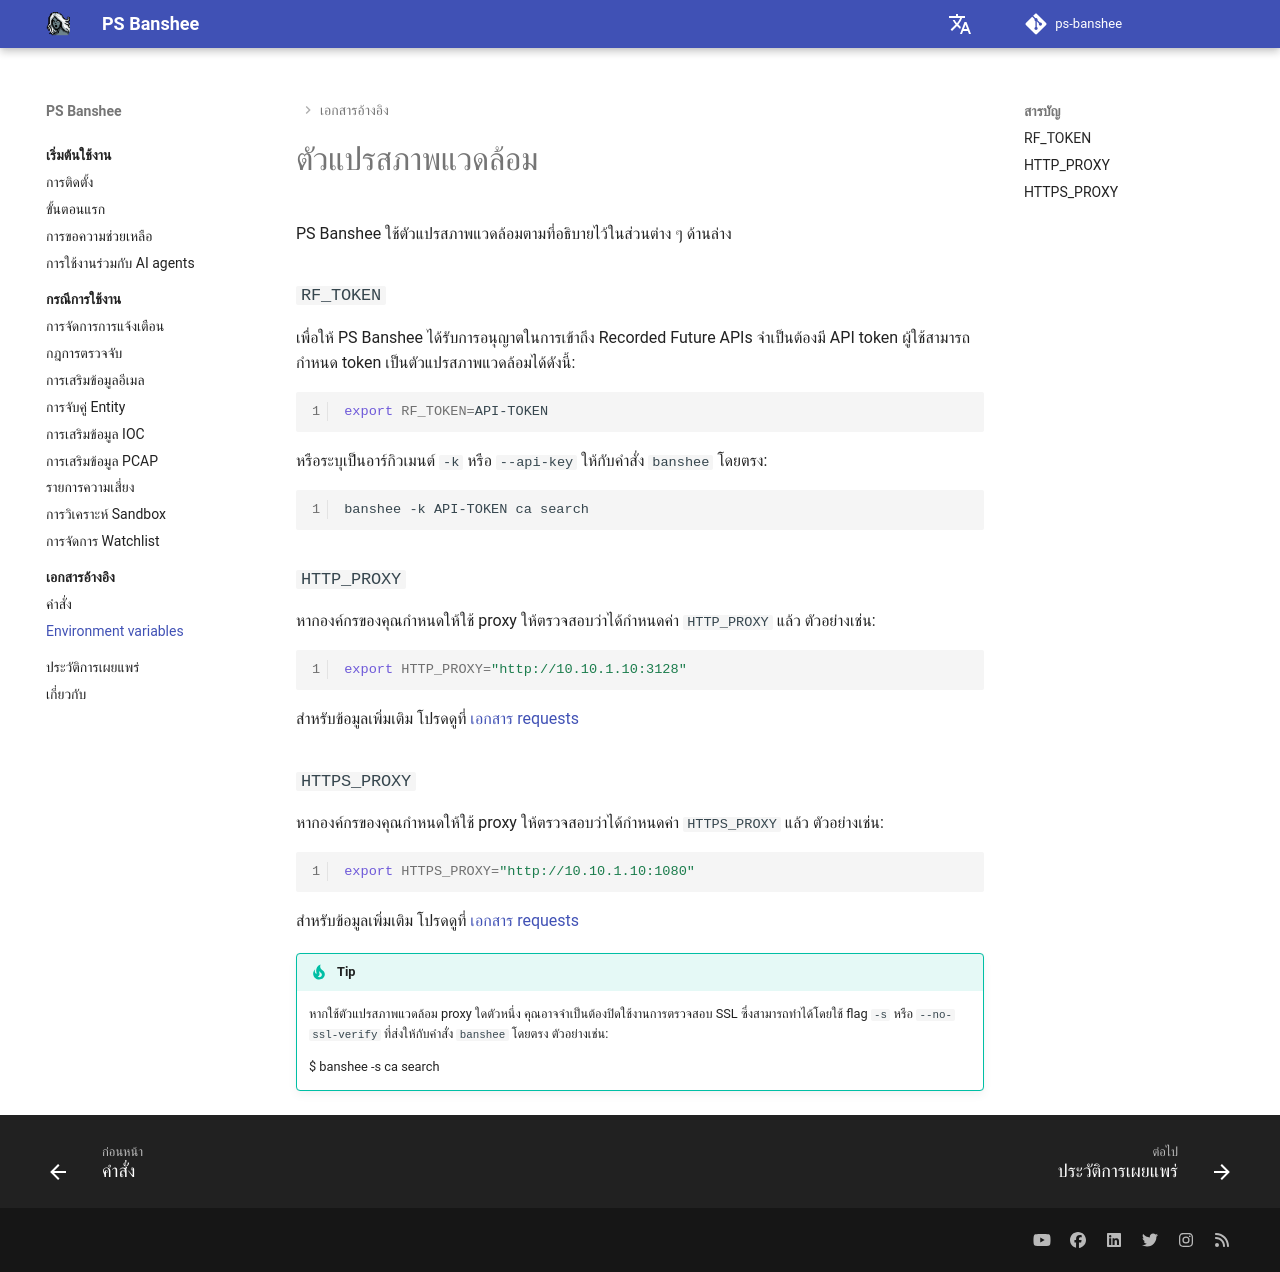

repository: RecordedFuture-ProfessionalServices/ps-banshee · page: th/reference/environment/index.html · generator: mkdocs

# ตัวแปรสภาพแวดล้อม

PS Banshee ใช้ตัวแปรสภาพแวดล้อมตามที่อธิบายไว้ในส่วนต่าง ๆ ด้านล่าง

### `RF_TOKEN`

เพื่อให้ PS Banshee ได้รับการอนุญาตในการเข้าถึง Recorded Future APIs จำเป็นต้องมี API token ผู้ใช้สามารถกำหนด token เป็นตัวแปรสภาพแวดล้อมได้ดังนี้:

```bash
export RF_TOKEN=API-TOKEN
```

หรือระบุเป็นอาร์กิวเมนต์ `-k` หรือ `--api-key` ให้กับคำสั่ง `banshee` โดยตรง:

```bash
banshee -k API-TOKEN ca search
```


### `HTTP_PROXY`

หากองค์กรของคุณกำหนดให้ใช้ proxy ให้ตรวจสอบว่าได้กำหนดค่า `HTTP_PROXY` แล้ว ตัวอย่างเช่น:

```bash
export HTTP_PROXY="http://10.10.1.10:3128"
```

สำหรับข้อมูลเพิ่มเติม โปรดดูที่ [เอกสาร requests](https://requests.readthedocs.io/en/latest/user/advanced/#proxies)

### `HTTPS_PROXY`

หากองค์กรของคุณกำหนดให้ใช้ proxy ให้ตรวจสอบว่าได้กำหนดค่า `HTTPS_PROXY` แล้ว ตัวอย่างเช่น:

```bash
export HTTPS_PROXY="http://10.10.1.10:1080"
```
สำหรับข้อมูลเพิ่มเติม โปรดดูที่ [เอกสาร requests](https://requests.readthedocs.io/en/latest/user/advanced/#proxies)


!!! Tip

    หากใช้ตัวแปรสภาพแวดล้อม proxy ใดตัวหนึ่ง คุณอาจจำเป็นต้องปิดใช้งานการตรวจสอบ SSL ซึ่งสามารถทำได้โดยใช้ flag `-s` หรือ `--no-ssl-verify` ที่ส่งให้กับคำสั่ง `banshee` โดยตรง ตัวอย่างเช่น:

    $ banshee -s ca search
